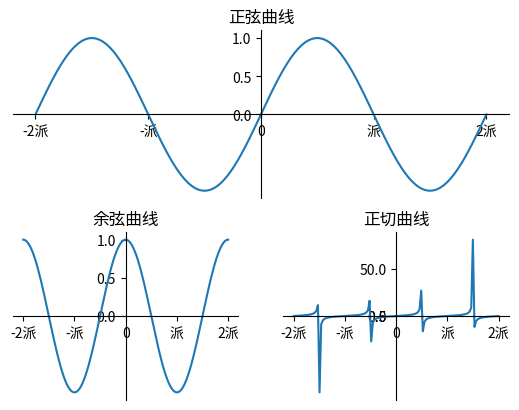

Generate this figure with matplotlib:
import matplotlib.pyplot as plt
import numpy as np

plt.figure()
x_data = np.linspace(-np.pi * 2, np.pi * 2, 128, endpoint=True)

plt.subplot(2, 1, 1)
plt.plot(x_data, np.sin(x_data))
plt.gca().spines['right'].set_color('none')
plt.gca().spines['top'].set_color('none')
plt.gca().spines['bottom'].set_position(('data', 0))
plt.gca().spines['left'].set_position(('data', 0))
plt.xticks([-2 * np.pi, -np.pi, 0, np.pi, 2 * np.pi, ], ['-2派', '-派', '0', '派', '2派'])
plt.yticks([0, 0.5, 1])
plt.title('正弦曲线')

plt.subplot(223)
plt.plot(x_data, np.cos(x_data))
plt.gca().spines['right'].set_color('none')
plt.gca().spines['top'].set_color('none')
plt.gca().spines['bottom'].set_position(('data', 0))
plt.gca().spines['left'].set_position(('data', 0))
plt.xticks([-2 * np.pi, -np.pi, 0, np.pi, 2 * np.pi, ], ['-2派', '-派', '0', '派', '2派'])
plt.yticks([0, 0.5, 1])
plt.title('余弦曲线')

plt.subplot(224)
plt.plot(x_data, np.tan(x_data))
plt.gca().spines['right'].set_color('none')
plt.gca().spines['top'].set_color('none')
plt.gca().spines['bottom'].set_position(('data', 0))
plt.gca().spines['left'].set_position(('data', 0))
plt.xticks([-2 * np.pi, -np.pi, 0, np.pi, 2 * np.pi, ], ['-2派', '-派', '0', '派', '2派'])
plt.yticks([0, 0.5, 50])
plt.title('正切曲线')

plt.show()
